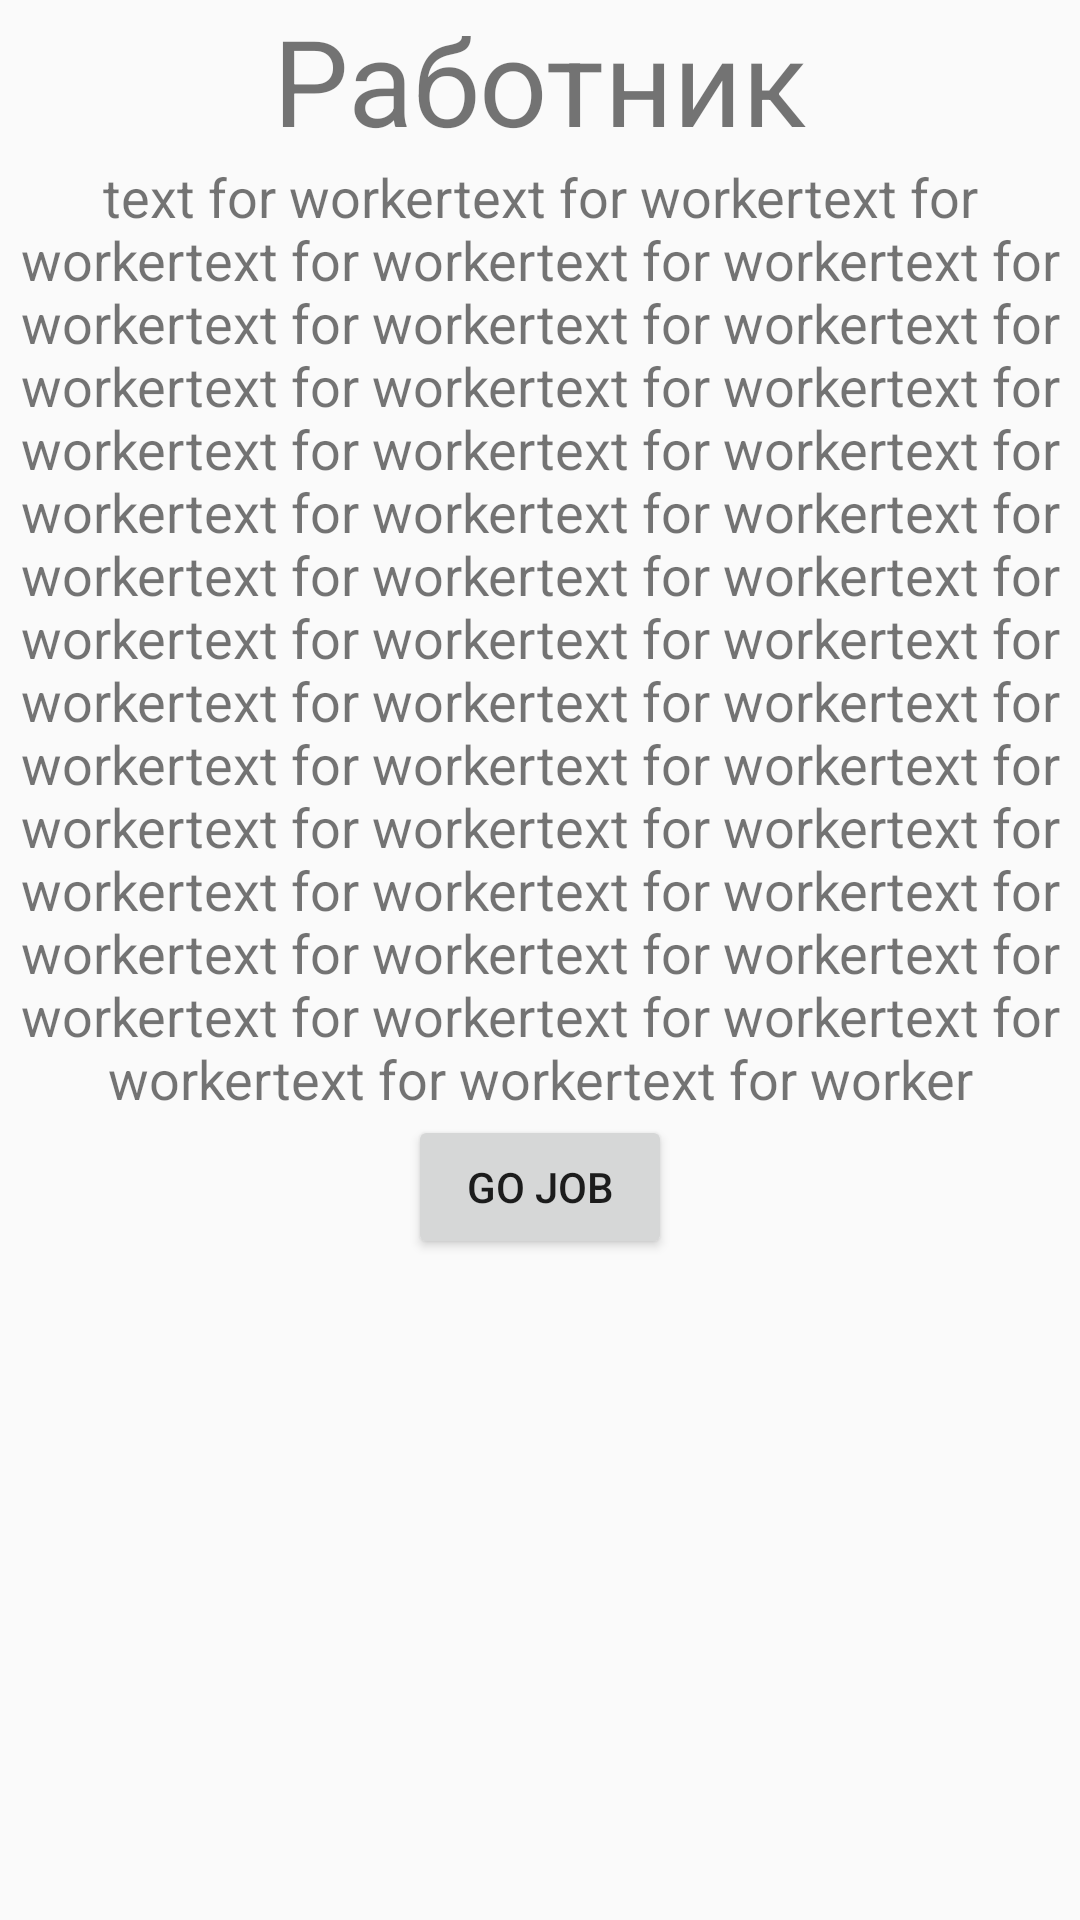

This screen was rendered from an Android layout file. Write that file and the resources it references.
<!-- AndroidManifest.xml: application theme AppTheme -->
<!-- res/layout/activity_worker.xml -->
<?xml version="1.0" encoding="utf-8"?>
<LinearLayout xmlns:android="http://schemas.android.com/apk/res/android"
    android:orientation="vertical" android:layout_width="match_parent"
    android:layout_height="match_parent">



        <TextView
            android:id="@+id/tv_worker"
            android:layout_width="match_parent"
            android:layout_height="wrap_content"
            android:textSize="40sp"
            android:text="@string/worker"
            android:gravity="center_horizontal"/>

        <ScrollView
            android:layout_width="match_parent"
            android:layout_height="match_parent">

            <LinearLayout
                android:layout_width="match_parent"
                android:layout_height="wrap_content"
                android:orientation="vertical">

                <TextView
                    android:id="@+id/textView9"
                    android:layout_width="match_parent"
                    android:layout_height="wrap_content"
                    android:layout_weight="1"
                    android:gravity="center_horizontal"
                    android:text="@string/text_for_worker"
                    android:textSize="18sp" />

                <Button
                    android:id="@+id/bt_for_worker"
                    android:layout_width="wrap_content"
                    android:layout_height="wrap_content"
                    android:layout_gravity="center_horizontal"
                    android:text="Go Job" />
            </LinearLayout>


        </ScrollView>

</LinearLayout>
<!-- resources referenced by this layout -->
<resources>
  <string name="text_for_worker">text for workertext for workertext for workertext for workertext for workertext for workertext for workertext for workertext for workertext for workertext for workertext for workertext for workertext for workertext for workertext for workertext for workertext for workertext for workertext for workertext for workertext for workertext for workertext for workertext for workertext for workertext for workertext for workertext for workertext for workertext for workertext for workertext for workertext for workertext for workertext for workertext for workertext for workertext for workertext for workertext for workertext for workertext for workertext for worker</string>
  <string name="worker">Работник</string>
  <style name="AppTheme" parent="Theme.AppCompat.Light.NoActionBar">
          
          <item name="colorPrimary">@color/colorPrimary</item>
          <item name="colorPrimaryDark">@color/colorPrimaryDark</item>
          <item name="colorAccent">@android:color/holo_orange_dark</item>
      </style>
  <color name="colorPrimary">#9e9e9e</color>
  <color name="colorPrimaryDark">#616161</color>
</resources>
